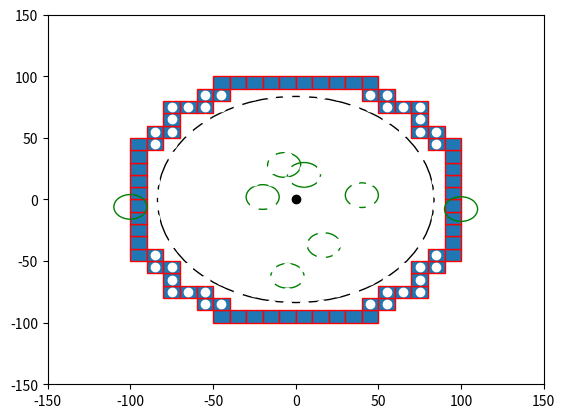

Python code for this plot:

import numpy as np
import matplotlib.pyplot as plt
import matplotlib.patches as mpatches


bounding_box_2=np.array([[ -85, -75, -65, -55, -45, -35, -25, -15, -5, 5, 15, 25, 35, 45, 55, 65, 75, 85, -85, -75, -65, -55, -45, -35, -25, -15, -5, 5, 15, 25, 35, 45, 55, 65, 75, 85, -85, -75, -65, -55, -45, -35, -25, -15, -5, 5, 15, 25, 35, 45, 55, 65, 75, 85, -85, -75, -65, -55, -45, -35, -25, -15, -5, 5, 15, 25, 35, 45, 55, 65, 75, 85, -85, -75, -65, -55, -45, -35, -25, -15, -5, 5, 15, 25, 35, 45, 55, 65, 75, 85, -85, -75, -65, -55, -45, -35, -25, -15, -5, 5, 15, 25, 35, 45, 55, 65, 75, 85, -85, -75, -65, -55, -45, -35, -25, -15, -5, 5, 15, 25, 35, 45, 55, 65, 75, 85, -85, -75, -65, -55, -45, -35, -25, -15, -5, 5, 15, 25, 35, 45, 55, 65, 75, 85, -85, -75, -65, -55, -45, -35, -25, -15, -5, 5, 15, 25, 35, 45, 55, 65, 75, 85, -85, -75, -65, -55, -45, -35, -25, -15, -5, 5, 15, 25, 35, 45, 55, 65, 75, 85, -85, -75, -65, -55, -45, -35, -25, -15, -5, 5, 15, 25, 35, 45, 55, 65, 75, 85, -85, -75, -65, -55, -45, -35, -25, -15, -5, 5, 15, 25, 35, 45, 55, 65, 75, 85, -85, -75, -65, -55, -45, -35, -25, -15, -5, 5, 15, 25, 35, 45, 55, 65, 75, 85, -85, -75, -65, -55, -45, -35, -25, -15, -5, 5, 15, 25, 35, 45, 55, 65, 75, 85, -85, -75, -65, -55, -45, -35, -25, -15, -5, 5, 15, 25, 35, 45, 55, 65, 75, 85, -85, -75, -65, -55, -45, -35, -25, -15, -5, 5, 15, 25, 35, 45, 55, 65, 75, 85, -85, -75, -65, -55, -45, -35, -25, -15, -5, 5, 15, 25, 35, 45, 55, 65, 75, 85, -85, -75, -65, -55, -45, -35, -25, -15, -5, 5, 15, 25, 35, 45, 55, 65, 75, 85 ],[ -85, -85, -85, -85, -85, -85, -85, -85, -85, -85, -85, -85, -85, -85, -85, -85, -85, -85, -75, -75, -75, -75, -75, -75, -75, -75, -75, -75, -75, -75, -75, -75, -75, -75, -75, -75, -65, -65, -65, -65, -65, -65, -65, -65, -65, -65, -65, -65, -65, -65, -65, -65, -65, -65, -55, -55, -55, -55, -55, -55, -55, -55, -55, -55, -55, -55, -55, -55, -55, -55, -55, -55, -45, -45, -45, -45, -45, -45, -45, -45, -45, -45, -45, -45, -45, -45, -45, -45, -45, -45, -35, -35, -35, -35, -35, -35, -35, -35, -35, -35, -35, -35, -35, -35, -35, -35, -35, -35, -25, -25, -25, -25, -25, -25, -25, -25, -25, -25, -25, -25, -25, -25, -25, -25, -25, -25, -15, -15, -15, -15, -15, -15, -15, -15, -15, -15, -15, -15, -15, -15, -15, -15, -15, -15, -5, -5, -5, -5, -5, -5, -5, -5, -5, -5, -5, -5, -5, -5, -5, -5, -5, -5, 5, 5, 5, 5, 5, 5, 5, 5, 5, 5, 5, 5, 5, 5, 5, 5, 5, 5, 15, 15, 15, 15, 15, 15, 15, 15, 15, 15, 15, 15, 15, 15, 15, 15, 15, 15, 25, 25, 25, 25, 25, 25, 25, 25, 25, 25, 25, 25, 25, 25, 25, 25, 25, 25, 35, 35, 35, 35, 35, 35, 35, 35, 35, 35, 35, 35, 35, 35, 35, 35, 35, 35, 45, 45, 45, 45, 45, 45, 45, 45, 45, 45, 45, 45, 45, 45, 45, 45, 45, 45, 55, 55, 55, 55, 55, 55, 55, 55, 55, 55, 55, 55, 55, 55, 55, 55, 55, 55, 65, 65, 65, 65, 65, 65, 65, 65, 65, 65, 65, 65, 65, 65, 65, 65, 65, 65, 75, 75, 75, 75, 75, 75, 75, 75, 75, 75, 75, 75, 75, 75, 75, 75, 75, 75, 85, 85, 85, 85, 85, 85, 85, 85, 85, 85, 85, 85, 85, 85, 85, 85, 85, 85 ]])

bounding_box_3=np.array([[ -45, -35, -25, -15, -5, 5, 15, 25, 35, 45, -55, -45, 45, 55, -75, -65, -55, 55, 65, 75, -75, 75, -85, -75, 75, 85, -95, -85, 85, 95, -95, 95, -95, 95, -95, 95, -95, 95, -95, 95, -95, 95, -95, 95, -95, 95, -95, -85, 85, 95, -85, -75, 75, 85, -75, 75, -75, -65, -55, 55, 65, 75, -55, -45, 45, 55, -45, -35, -25, -15, -5, 5, 15, 25, 35, 45],[ -95, -95, -95, -95, -95, -95, -95, -95, -95, -95, -85, -85, -85, -85, -75, -75, -75, -75, -75, -75, -65, -65, -55, -55, -55, -55, -45, -45, -45, -45, -35, -35, -25, -25, -15, -15, -5, -5, 5, 5, 15, 15, 25, 25, 35, 35, 45, 45, 45, 45, 55, 55, 55, 55, 65, 65, 75, 75, 75, 75, 75, 75, 85, 85, 85, 85, 95, 95, 95, 95, 95, 95, 95, 95, 95, 95] ])

cell_rep=np.array([[ -35, -25, -15, -5, 5, 15, 25, 35, -45, -35, -25, -15, -5, 5, 15, 25, 35, 45, -55, -45, -35, -25, -15, -5, 5, 15, 25, 35, 45, 55, -65, -55, -45, -35, -25, -15, -5, 5, 15, 25, 35, 45, 55, 65, -75, -65, -55, -45, -35, -25, -15, -5, 5, 15, 25, 35, 45, 55, 65, 75, -75, -65, -55, -45, -35, -25, -15, -5, 5, 15, 25, 35, 45, 55, 65, 75, -75, -65, -55, -45, -35, -25, -15, -5, 5, 15, 25, 35, 45, 55, 65, 75, -75, -65, -55, -45, -35, -25, -15, -5, 5, 15, 25, 35, 45, 55, 65, 75, -75, -65, -55, -45, -35, -25, -15, -5, 5, 15, 25, 35, 45, 55, 65, 75, -75, -65, -55, -45, -35, -25, -15, -5, 5, 15, 25, 35, 45, 55, 65, 75, -75, -65, -55, -45, -35, -25, -15, -5, 5, 15, 25, 35, 45, 55, 65, 75, -75, -65, -55, -45, -35, -25, -15, -5, 5, 15, 25, 35, 45, 55, 65, 75, -65, -55, -45, -35, -25, -15, -5, 5, 15, 25, 35, 45, 55, 65, -55, -45, -35, -25, -15, -5, 5, 15, 25, 35, 45, 55, -45, -35, -25, -15, -5, 5, 15, 25, 35, 45, -35, -25, -15, -5, 5, 15, 25, 35 ],[ -75, -75, -75, -75, -75, -75, -75, -75, -65, -65, -65, -65, -65, -65, -65, -65, -65, -65, -55, -55, -55, -55, -55, -55, -55, -55, -55, -55, -55, -55, -45, -45, -45, -45, -45, -45, -45, -45, -45, -45, -45, -45, -45, -45, -35, -35, -35, -35, -35, -35, -35, -35, -35, -35, -35, -35, -35, -35, -35, -35, -25, -25, -25, -25, -25, -25, -25, -25, -25, -25, -25, -25, -25, -25, -25, -25, -15, -15, -15, -15, -15, -15, -15, -15, -15, -15, -15, -15, -15, -15, -15, -15, -5, -5, -5, -5, -5, -5, -5, -5, -5, -5, -5, -5, -5, -5, -5, -5, 5, 5, 5, 5, 5, 5, 5, 5, 5, 5, 5, 5, 5, 5, 5, 5, 15, 15, 15, 15, 15, 15, 15, 15, 15, 15, 15, 15, 15, 15, 15, 15, 25, 25, 25, 25, 25, 25, 25, 25, 25, 25, 25, 25, 25, 25, 25, 25, 35, 35, 35, 35, 35, 35, 35, 35, 35, 35, 35, 35, 35, 35, 35, 35, 45, 45, 45, 45, 45, 45, 45, 45, 45, 45, 45, 45, 45, 45, 55, 55, 55, 55, 55, 55, 55, 55, 55, 55, 55, 55, 65, 65, 65, 65, 65, 65, 65, 65, 65, 65, 75, 75, 75, 75, 75, 75, 75, 75  ]])
a=np.diag(range(15))
#print(a)
#print(len(bounding_box))
#print(bounding_box.size)
#print(bounding_box.shape)
#print(bounding_box.reshape(2,289))
#plt.matshow(bounding_box.reshape(2,289))
#(nrows, ncols) = bounding_box.shape
#pixel_plot=plt.figure() #make plot
#plt.title("bounding box")
fig,ax=plt.subplots()
plt.plot([ -85, -75, -65, -55, -45, -35, -25, -15, -5, 5, 15, 25, 35, 45, 55, 65, 75, 85, -85, -75, -65, -55, -45, -35, -25, -15, -5, 5, 15, 25, 35, 45, 55, 65, 75, 85, -85, -75, -65, -55, -45, -35, -25, -15, -5, 5, 15, 25, 35, 45, 55, 65, 75, 85, -85, -75, -65, -55, -45, -35, -25, -15, -5, 5, 15, 25, 35, 45, 55, 65, 75, 85, -85, -75, -65, -55, -45, -35, -25, -15, -5, 5, 15, 25, 35, 45, 55, 65, 75, 85, -85, -75, -65, -55, -45, -35, -25, -15, -5, 5, 15, 25, 35, 45, 55, 65, 75, 85, -85, -75, -65, -55, -45, -35, -25, -15, -5, 5, 15, 25, 35, 45, 55, 65, 75, 85, -85, -75, -65, -55, -45, -35, -25, -15, -5, 5, 15, 25, 35, 45, 55, 65, 75, 85, -85, -75, -65, -55, -45, -35, -25, -15, -5, 5, 15, 25, 35, 45, 55, 65, 75, 85, -85, -75, -65, -55, -45, -35, -25, -15, -5, 5, 15, 25, 35, 45, 55, 65, 75, 85, -85, -75, -65, -55, -45, -35, -25, -15, -5, 5, 15, 25, 35, 45, 55, 65, 75, 85, -85, -75, -65, -55, -45, -35, -25, -15, -5, 5, 15, 25, 35, 45, 55, 65, 75, 85, -85, -75, -65, -55, -45, -35, -25, -15, -5, 5, 15, 25, 35, 45, 55, 65, 75, 85, -85, -75, -65, -55, -45, -35, -25, -15, -5, 5, 15, 25, 35, 45, 55, 65, 75, 85, -85, -75, -65, -55, -45, -35, -25, -15, -5, 5, 15, 25, 35, 45, 55, 65, 75, 85, -85, -75, -65, -55, -45, -35, -25, -15, -5, 5, 15, 25, 35, 45, 55, 65, 75, 85, -85, -75, -65, -55, -45, -35, -25, -15, -5, 5, 15, 25, 35, 45, 55, 65, 75, 85, -85, -75, -65, -55, -45, -35, -25, -15, -5, 5, 15, 25, 35, 45, 55, 65, 75, 85 ],[ -85, -85, -85, -85, -85, -85, -85, -85, -85, -85, -85, -85, -85, -85, -85, -85, -85, -85, -75, -75, -75, -75, -75, -75, -75, -75, -75, -75, -75, -75, -75, -75, -75, -75, -75, -75, -65, -65, -65, -65, -65, -65, -65, -65, -65, -65, -65, -65, -65, -65, -65, -65, -65, -65, -55, -55, -55, -55, -55, -55, -55, -55, -55, -55, -55, -55, -55, -55, -55, -55, -55, -55, -45, -45, -45, -45, -45, -45, -45, -45, -45, -45, -45, -45, -45, -45, -45, -45, -45, -45, -35, -35, -35, -35, -35, -35, -35, -35, -35, -35, -35, -35, -35, -35, -35, -35, -35, -35, -25, -25, -25, -25, -25, -25, -25, -25, -25, -25, -25, -25, -25, -25, -25, -25, -25, -25, -15, -15, -15, -15, -15, -15, -15, -15, -15, -15, -15, -15, -15, -15, -15, -15, -15, -15, -5, -5, -5, -5, -5, -5, -5, -5, -5, -5, -5, -5, -5, -5, -5, -5, -5, -5, 5, 5, 5, 5, 5, 5, 5, 5, 5, 5, 5, 5, 5, 5, 5, 5, 5, 5, 15, 15, 15, 15, 15, 15, 15, 15, 15, 15, 15, 15, 15, 15, 15, 15, 15, 15, 25, 25, 25, 25, 25, 25, 25, 25, 25, 25, 25, 25, 25, 25, 25, 25, 25, 25, 35, 35, 35, 35, 35, 35, 35, 35, 35, 35, 35, 35, 35, 35, 35, 35, 35, 35, 45, 45, 45, 45, 45, 45, 45, 45, 45, 45, 45, 45, 45, 45, 45, 45, 45, 45, 55, 55, 55, 55, 55, 55, 55, 55, 55, 55, 55, 55, 55, 55, 55, 55, 55, 55, 65, 65, 65, 65, 65, 65, 65, 65, 65, 65, 65, 65, 65, 65, 65, 65, 65, 65, 75, 75, 75, 75, 75, 75, 75, 75, 75, 75, 75, 75, 75, 75, 75, 75, 75, 75, 85, 85, 85, 85, 85, 85, 85, 85, 85, 85, 85, 85, 85, 85, 85, 85, 85, 85 ], 'wo')
for item in range(bounding_box_3.shape[1]):
    recy=mpatches.Rectangle((bounding_box_3[0][item]-5,bounding_box_3[1][item]-5), 10, 10, ec="red")  
    ax.add_patch(recy) 
    #recy=mpatches.Rectangle((bounding_box_1[item][0]-5,bounding_box_1[item][1]-5), 10, 10, ec="none")
    #ax.add_patch(recy)

circ0=mpatches.Circle((0, 0), 83.6505, ec="black", fc="none")
ax.plot([0],[0],'ko')
ax.add_patch(circ0)
circ1=mpatches.Circle((5, 20), 10, ec="green", fc="none")
circ2=mpatches.Circle((-7, 28), 10, ec="green", fc="none")
circ3=mpatches.Circle((40, 3.5), 10, ec="green", fc="none")
circ4=mpatches.Circle((100, -7.8), 10, ec="green", fc="none")
circ5=mpatches.Circle((17, -37), 10, ec="green", fc="none")
circ6=mpatches.Circle((-5, -62), 10, ec="green", fc="none")
circ7=mpatches.Circle((-20, 2), 10, ec="green", fc="none")
circ8=mpatches.Circle((-100, -6,0), 10, ec="green", fc="none")
ax.add_patch(circ1)
ax.add_patch(circ2)
ax.add_patch(circ3)
ax.add_patch(circ4)
ax.add_patch(circ5)
ax.add_patch(circ6)
ax.add_patch(circ7)
ax.add_patch(circ8)

#ax.plot([ -25, -15, -5, 5, 15, 25, -45, -35, -25, 25, 35, 45, -55, -45, 45, 55, -65, -55, 55, 65, -75, -65, 65, 75, -75, 75, -85, -75, 75, 85, -85, 85, -85, 85, -85, 85, -85, 85, -85, -75, 75, 85, -75, 75, -75, -65, 65, 75, -65, -55, 55, 65, -55, -45, 45, 55, -45, -35, -25, 25, 35, 45, -25, -15, -5, 5, 15, 25 ],[ -85, -85, -85, -85, -85, -85, -75, -75, -75, -75, -75, -75, -65, -65, -65, -65, -55, -55, -55, -55, -45, -45, -45, -45, -35, -35, -25, -25, -25, -25, -15, -15, -5, -5, 5, 5, 15, 15, 25, 25, 25, 25, 35, 35, 45, 45, 45, 45, 55, 55, 55, 55, 65, 65, 65, 65, 75, 75, 75, 75, 75, 75, 85, 85, 85, 85, 85, 85 ],'bo')
#ax.plot([ -25, -15, -5, 5, 15, 25, -45, 45, -55, 55, -65, 65, -75, 75, -85, 85, -85, 85, -85, 85, -85, 85, -85, 85, -85, 85, -75, 75, -65, 65, -55, 55, -45, 45, -25, -15, -5, 5, 15, 25, ],[ -85, -85, -85, -85, -85, -85, -75, -75, -65, -65, -55, -55, -45, -45, -25, -25, -15, -15, -5, -5, 5, 5, 15, 15, 25, 25, 45, 45, 55, 55, 65, 65, 75, 75, 85, 85, 85, 85, 85, 85,  ], 'go' )
#ax.plot([ -35, -25, -15, -5, 5, 15, 25, 35, -45, -35, -25, -15, -5, 5, 15, 25, 35, 45, -55, -45, -35, -25, -15, -5, 5, 15, 25, 35, 45, 55, -65, -55, -45, -35, -25, -15, -5, 5, 15, 25, 35, 45, 55, 65, -75, -65, -55, -45, -35, -25, -15, -5, 5, 15, 25, 35, 45, 55, 65, 75, -75, -65, -55, -45, -35, -25, -15, -5, 5, 15, 25, 35, 45, 55, 65, 75, -75, -65, -55, -45, -35, -25, -15, -5, 5, 15, 25, 35, 45, 55, 65, 75, -75, -65, -55, -45, -35, -25, -15, -5, 5, 15, 25, 35, 45, 55, 65, 75, -75, -65, -55, -45, -35, -25, -15, -5, 5, 15, 25, 35, 45, 55, 65, 75, -75, -65, -55, -45, -35, -25, -15, -5, 5, 15, 25, 35, 45, 55, 65, 75, -75, -65, -55, -45, -35, -25, -15, -5, 5, 15, 25, 35, 45, 55, 65, 75, -75, -65, -55, -45, -35, -25, -15, -5, 5, 15, 25, 35, 45, 55, 65, 75, -65, -55, -45, -35, -25, -15, -5, 5, 15, 25, 35, 45, 55, 65, -55, -45, -35, -25, -15, -5, 5, 15, 25, 35, 45, 55, -45, -35, -25, -15, -5, 5, 15, 25, 35, 45, -35, -25, -15, -5, 5, 15, 25, 35 ],[ -75, -75, -75, -75, -75, -75, -75, -75, -65, -65, -65, -65, -65, -65, -65, -65, -65, -65, -55, -55, -55, -55, -55, -55, -55, -55, -55, -55, -55, -55, -45, -45, -45, -45, -45, -45, -45, -45, -45, -45, -45, -45, -45, -45, -35, -35, -35, -35, -35, -35, -35, -35, -35, -35, -35, -35, -35, -35, -35, -35, -25, -25, -25, -25, -25, -25, -25, -25, -25, -25, -25, -25, -25, -25, -25, -25, -15, -15, -15, -15, -15, -15, -15, -15, -15, -15, -15, -15, -15, -15, -15, -15, -5, -5, -5, -5, -5, -5, -5, -5, -5, -5, -5, -5, -5, -5, -5, -5, 5, 5, 5, 5, 5, 5, 5, 5, 5, 5, 5, 5, 5, 5, 5, 5, 15, 15, 15, 15, 15, 15, 15, 15, 15, 15, 15, 15, 15, 15, 15, 15, 25, 25, 25, 25, 25, 25, 25, 25, 25, 25, 25, 25, 25, 25, 25, 25, 35, 35, 35, 35, 35, 35, 35, 35, 35, 35, 35, 35, 35, 35, 35, 35, 45, 45, 45, 45, 45, 45, 45, 45, 45, 45, 45, 45, 45, 45, 55, 55, 55, 55, 55, 55, 55, 55, 55, 55, 55, 55, 65, 65, 65, 65, 65, 65, 65, 65, 65, 65, 75, 75, 75, 75, 75, 75, 75, 75  ],'yo')
#ax.grid()
#for item in range(cell_rep.shape[1]):
#    recy2=mpatches.Rectangle((cell_rep[0][item]-5,cell_rep[1][item]-5), 10, 10, ec="yellow",fc="black")  
#    ax.add_patch(recy2) 
    #recy=mpatches.Rectangle((bounding_box_1[item][0]-5,bounding_box_1[item][1]-5), 10, 10, ec="none")
    #ax.add_patch(recy)

plt.axis([-150, 150, -150, 150])
plt.show()

